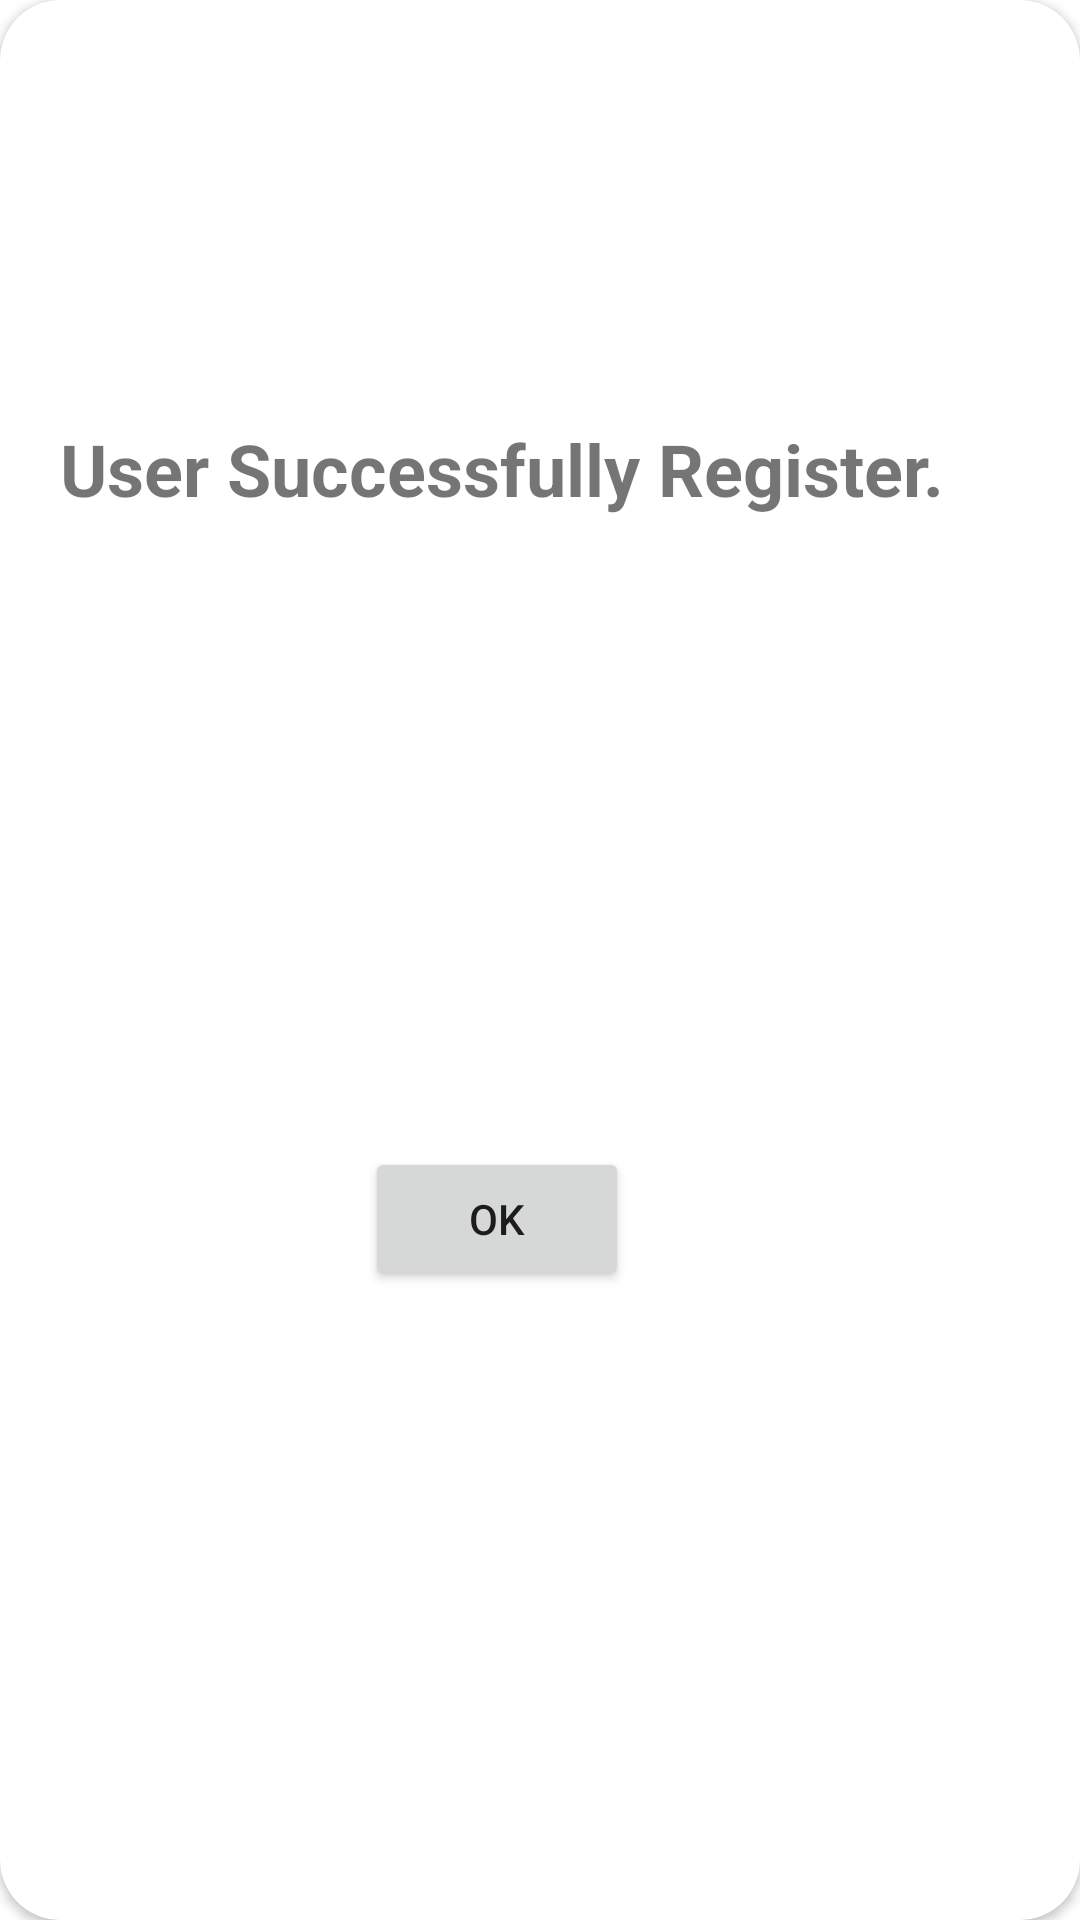

Produce the Android XML layout that renders to this screen, including the resource entries it uses.
<!-- AndroidManifest.xml: application theme Theme.Medi -->
<!-- res/layout/custom_dialog.xml -->
<?xml version="1.0" encoding="UTF-8"?>
<androidx.constraintlayout.widget.ConstraintLayout
    android:layout_height="wrap_content"
    android:layout_gravity="center"
    xmlns:app="http://schemas.android.com/apk/res-auto"
    android:layout_width="350dp" xmlns:tools="http://schemas.android.com/tools"
    xmlns:android="http://schemas.android.com/apk/res/android">


    <androidx.cardview.widget.CardView
        android:layout_height="match_parent"
        android:layout_width="match_parent"
        app:cardCornerRadius="20dp">


        <androidx.constraintlayout.widget.ConstraintLayout
            android:layout_height="match_parent"
            android:layout_width="match_parent">

            <TextView
                android:layout_height="wrap_content"
                android:layout_width="wrap_content"
                app:layout_constraintTop_toTopOf="parent"
                app:layout_constraintStart_toStartOf="parent"
                android:textStyle="bold" android:textSize="24sp"
                android:text="User Successfully Register."
                android:layout_marginTop="140dp"
                android:layout_marginLeft="20dp"
                android:layout_marginStart="20dp"
                android:id="@+id/textView2"/>

            <ImageView
                android:layout_height="117dp"
                android:layout_width="98dp"
                app:layout_constraintTop_toTopOf="parent"
                app:layout_constraintStart_toStartOf="parent"
                android:layout_marginTop="16dp"
                android:layout_marginLeft="115dp"
                android:layout_marginStart="115dp"
                android:id="@+id/imageView4"

                app:srcCompat="@drawable/ic_baseline_done_24"/>

            <Button
                android:layout_height="wrap_content"
                android:layout_width="wrap_content"
                app:layout_constraintStart_toStartOf="parent"
                android:text="OK" android:layout_marginTop="16dp"
                android:layout_marginLeft="117dp"
                android:layout_marginStart="117dp"
                android:id="@+id/btnOK"
                app:layout_constraintTop_toBottomOf="@+id/textView2"
                app:layout_constraintEnd_toEndOf="parent"
                app:layout_constraintBottom_toBottomOf="parent"
                android:layout_marginBottom="16dp"
                android:layout_marginRight="146dp"
                android:layout_marginEnd="146dp"/>

        </androidx.constraintlayout.widget.ConstraintLayout>

    </androidx.cardview.widget.CardView>

</androidx.constraintlayout.widget.ConstraintLayout>
<!-- resources referenced by this layout -->
<resources>
  <style name="Theme.Medi" parent="Theme.MaterialComponents.DayNight.DarkActionBar">
          
          <item name="colorPrimary">@color/purple_500</item>
          <item name="colorPrimaryVariant">@color/purple_700</item>
          <item name="colorOnPrimary">@color/white</item>
          
          <item name="colorSecondary">@color/teal_200</item>
          <item name="colorSecondaryVariant">@color/teal_700</item>
          <item name="colorOnSecondary">@color/black</item>
          
          <item name="android:statusBarColor" tools:targetApi="l">?attr/colorPrimaryVariant</item>
          
  
      </style>
  <color name="purple_500">#3EAE43</color>
  <color name="purple_700">#0E0E0E</color>
  <color name="white">#FFFFFFFF</color>
  <color name="teal_200">#FF03DAC5</color>
  <color name="teal_700">#FF018786</color>
  <color name="black">#FF000000</color>
</resources>
